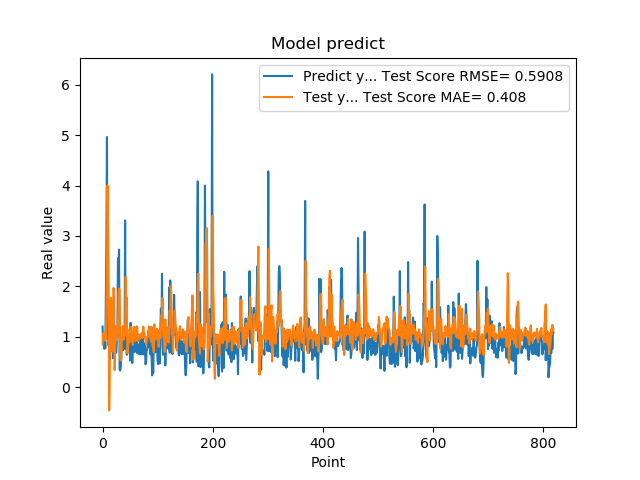

Source data for this figure (header and first rows):
1.201630949974060059e+00, 8.445450727174393935e-01
8.802530169486999512e-01, 1.060424365932650659e+00
8.531429767608642578e-01, 1.063961069003490190e+00
7.591750025749206543e-01, 1.086539927710165720e+00
1.005007982254028320e+00, 9.236129614318598913e-01
7.687720060348510742e-01, 9.804936220799252977e-01
1.740013241767883301e+00, 9.549814952760100617e-01
2.913533687591552734e+00, 1.512527519365652662e+00
4.963075160980224609e+00, 2.289957459298960440e+00
1.471215128898620605e+00, 4.008115036127389175e+00
1.000648975372314453e+00, 3.248991928824223052e+00
8.220189809799194336e-01, 2.026107016155320295e+00
9.362199902534482643e-01, -4.640807015915194289e-01
5.486897230148315430e-01, 2.197148706663797635e-01
1.111255049705505371e+00, 1.606242476126704455e+00
7.148039937019348145e-01, 1.770908300540818825e+00
1.052167057991027832e+00, 1.463944891469386889e+00
8.955980539321898304e-01, 7.542910045452425605e-01
7.769405245780944824e-01, 7.020164270297823972e-01
5.699509978294372559e-01, 1.657199318535058641e+00
8.244060277938842773e-01, 1.965882946666357878e+00
5.800840258598327637e-01, 1.820668738728997038e+00
9.488009810447691761e-01, 3.378796053607191485e-01
7.918390035629272461e-01, 7.682394171599701282e-01
6.937990188598632812e-01, 1.203603149816336648e+00
6.834830045700073242e-01, 9.672152701666326680e-01
9.433320164680479847e-01, 9.268278434182012360e-01
1.032713770866394043e+00, 9.900573580392525441e-01
2.556216001510620117e+00, 1.089447365867300954e+00
2.464895963668823242e+00, 1.822211354266753736e+00
2.728049993515014204e+00, 1.955405176689193114e+00
3.558506965637206476e-01, 1.935489211547620325e+00
3.262020051479339600e-01, 5.604833767034589354e-01
3.781589865684509277e-01, 5.242145590564223356e-01
6.306380033493041992e-01, 5.353687473985920819e-01
8.854129910469055176e-01, 8.365667057515068228e-01
9.743152856826782227e-01, 1.186872846124428449e+00
7.307389974594116211e-01, 1.212502662943895748e+00
9.521890282630921520e-01, 9.388791223817704035e-01
1.011654973030090332e+00, 1.077328536200938380e+00
7.643579840660095215e-01, 1.097875051923162371e+00
3.306220054626464844e+00, 1.021123557518487157e+00
7.543110251426696777e-01, 2.183016918816948593e+00
1.409499049186706321e+00, 1.598772884585052623e+00
6.401469707489013672e-01, 1.787444169977725705e+00
8.640019893646240234e-01, 6.730234032891285745e-01
8.469420075416564941e-01, 6.722932458273432887e-01
7.976629734039306641e-01, 1.024255158775784658e+00
9.555831551551821068e-01, 8.832990882070291816e-01
9.546210169792175293e-01, 1.137651881307615076e+00
5.251880288124084473e-01, 1.096080601555797562e+00
1.275226235389709695e+00, 8.955278471871519486e-01
8.355640172958374023e-01, 1.196381022656429538e+00
7.640249729156494141e-01, 1.035859681942938426e+00
4.752210080623626154e-01, 9.445352824323034469e-01
7.414129972457885742e-01, 8.351739806139883981e-01
1.069700956344604492e+00, 9.422058163507542883e-01
7.892770171165466309e-01, 1.196029910643402472e+00
6.914690136909484863e-01, 1.106713065635515747e+00
7.093830108642578125e-01, 9.213425481836540198e-01
1.115731000900268555e+00, 9.112572839811332592e-01
... 759 more rows
